40-way image classification set "Match" from GitHub (ROMOHHR/LeatherTextureMatcher); label vocabulary: leather texture B 1, leather texture B 2, leather texture B 3, leather texture B 4, leather texture M 1, leather texture M 10, leather texture M 2, leather texture M 3, leather texture M 4, leather texture M 5, leather texture M 6, leather texture M 7, leather texture M 8, leather texture M 9, leather texture S 1, leather texture S 10, leather texture S 11, leather texture S 12, leather texture S 13, leather texture S 14, leather texture S 15, leather texture S 16, leather texture S 17, leather texture S 18, leather texture S 19, leather texture S 2, leather texture S 20, leather texture S 21, leather texture S 22, leather texture S 23, leather texture S 24, leather texture S 25, leather texture S 26, leather texture S 3, leather texture S 4, leather texture S 5, leather texture S 6, leather texture S 7, leather texture S 8, leather texture S 9.

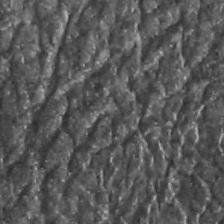
Label: leather texture S 24

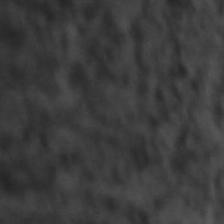
Label: leather texture S 26

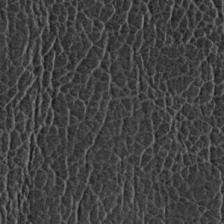
Label: leather texture S 17

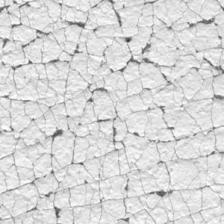
Label: leather texture S 20

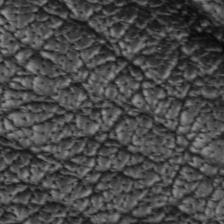
Label: leather texture M 2

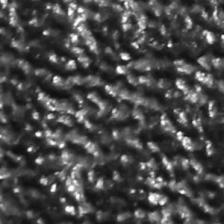
Label: leather texture S 5
